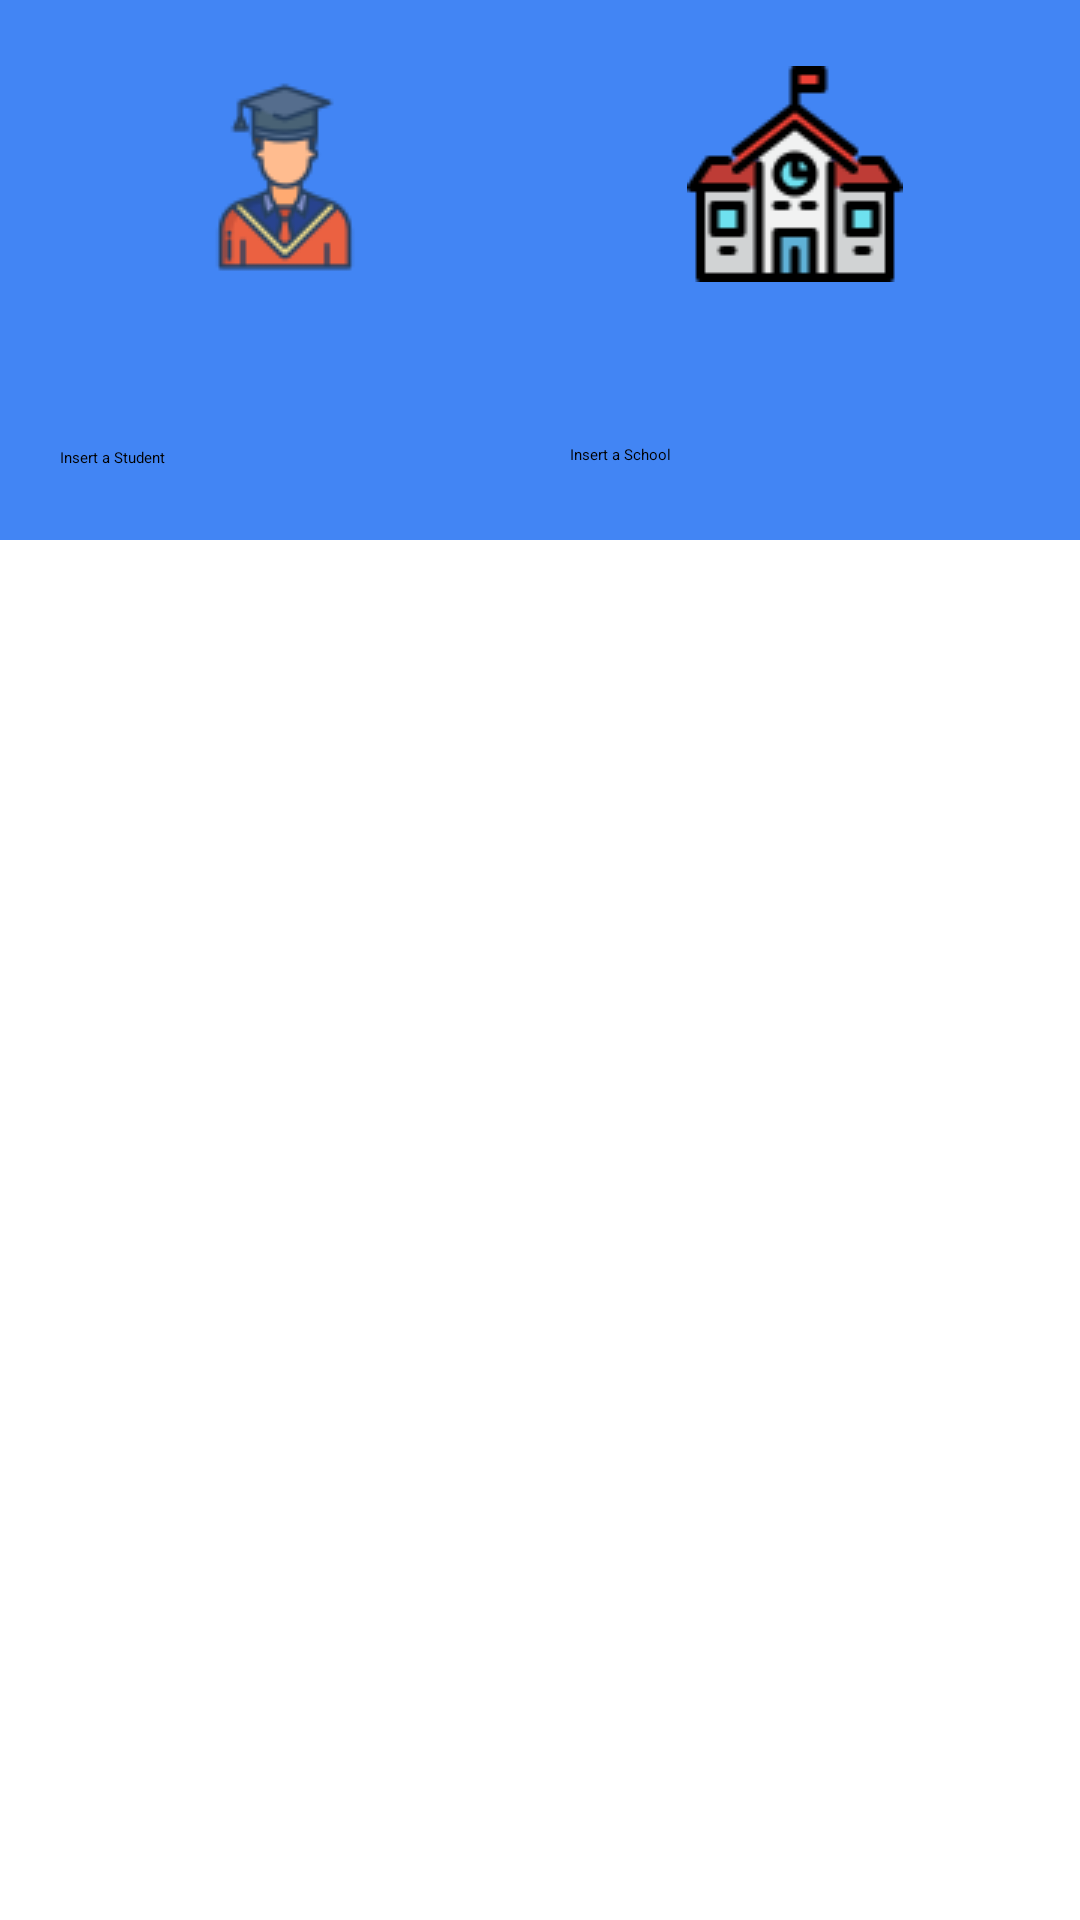

Produce the Android XML layout that renders to this screen, including the resource entries it uses.
<!-- AndroidManifest.xml: application theme Theme.Day9_SavingData_HaiNM18 -->
<!-- res/layout/fragment_school_list.xml -->
<?xml version="1.0" encoding="utf-8"?>
<layout>

    <data>

        <variable
            name="viewModel"
            type="gst.trainingcourse.day9_savingdata_hainm18.ui.viewmodels.SchoolListViewModel" />
    </data>

    <androidx.constraintlayout.widget.ConstraintLayout xmlns:android="http://schemas.android.com/apk/res/android"
        xmlns:app="http://schemas.android.com/apk/res-auto"
        android:layout_width="match_parent"
        android:layout_height="match_parent">

        <androidx.constraintlayout.widget.ConstraintLayout
            android:id="@+id/topPanel"
            android:layout_width="match_parent"
            android:layout_height="180dp"
            android:background="@color/google_blue"
            app:layout_constraintBottom_toTopOf="@+id/rcvSchool"
            app:layout_constraintEnd_toEndOf="parent"
            app:layout_constraintStart_toStartOf="parent"
            app:layout_constraintTop_toTopOf="parent">

            <ImageView
                android:id="@+id/imageView1"
                android:layout_width="wrap_content"
                android:layout_height="wrap_content"
                android:src="@drawable/ic_baseline_student_24"
                app:layout_constraintBottom_toTopOf="@id/txtStudentNumber"
                app:layout_constraintEnd_toEndOf="@id/btnInsertStudent"
                app:layout_constraintStart_toStartOf="@id/btnInsertStudent"
                app:layout_constraintTop_toTopOf="parent" />

            <ImageView
                android:id="@+id/imageView2"
                android:layout_width="wrap_content"
                android:layout_height="wrap_content"
                android:src="@drawable/ic_baseline_school_24"
                app:layout_constraintBottom_toTopOf="@id/txtSchoolNumber"
                app:layout_constraintEnd_toEndOf="@id/btnInsertSchool"
                app:layout_constraintStart_toStartOf="@id/btnInsertSchool"
                app:layout_constraintTop_toTopOf="parent" />

            <TextView
                android:id="@+id/txtStudentNumber"
                android:layout_width="wrap_content"
                android:layout_height="wrap_content"
                android:text="@{viewModel.schoolsState.second.toString()}"
                android:textStyle="bold"
                app:layout_constraintBottom_toTopOf="@id/btnInsertStudent"
                app:layout_constraintEnd_toEndOf="@id/btnInsertStudent"
                app:layout_constraintStart_toStartOf="@id/btnInsertStudent"
                app:layout_constraintTop_toBottomOf="@id/imageView2" />

            <TextView
                android:id="@+id/txtSchoolNumber"
                android:layout_width="wrap_content"
                android:layout_height="wrap_content"
                android:text="@{viewModel.schoolsState.first.toString()}"
                android:textStyle="bold"
                app:layout_constraintBottom_toTopOf="@id/btnInsertSchool"
                app:layout_constraintEnd_toEndOf="@id/btnInsertSchool"
                app:layout_constraintStart_toStartOf="@id/btnInsertSchool"
                app:layout_constraintTop_toBottomOf="@id/imageView1" />

            <Button
                android:id="@+id/btnInsertStudent"
                android:layout_width="150dp"
                android:layout_height="wrap_content"
                android:text="@string/button_insert_student"
                app:layout_constraintBottom_toBottomOf="parent"
                app:layout_constraintEnd_toStartOf="@id/btnInsertSchool"
                app:layout_constraintStart_toStartOf="parent"
                app:layout_constraintTop_toBottomOf="@id/txtStudentNumber" />

            <Button
                android:id="@+id/btnInsertSchool"
                android:layout_width="150dp"
                android:layout_height="wrap_content"
                android:text="@string/button_insert_school"
                app:layout_constraintBottom_toBottomOf="parent"
                app:layout_constraintEnd_toEndOf="parent"
                app:layout_constraintStart_toEndOf="@id/btnInsertStudent"
                app:layout_constraintTop_toBottomOf="@id/txtSchoolNumber" />
        </androidx.constraintlayout.widget.ConstraintLayout>

        <androidx.recyclerview.widget.RecyclerView
            android:id="@+id/rcvSchool"
            android:layout_width="match_parent"
            android:layout_height="0dp"
            android:paddingTop="10dp"
            app:layout_constraintBottom_toBottomOf="parent"
            app:layout_constraintEnd_toEndOf="parent"
            app:layout_constraintStart_toStartOf="parent"
            app:layout_constraintTop_toBottomOf="@+id/topPanel" />
    </androidx.constraintlayout.widget.ConstraintLayout>
</layout>
<!-- resources referenced by this layout -->
<resources>
  <color name="google_blue">#4285F4</color>
  <!-- drawable ic_baseline_school_24: png bitmap (drawable-v24, 2749 bytes) -->
  <!-- drawable ic_baseline_student_24: png bitmap (drawable-v24, 3785 bytes) -->
  <string name="button_insert_school">Insert a School</string>
  <string name="button_insert_student">Insert a Student</string>
  <style name="Theme.Day9_SavingData_HaiNM18" parent="Theme.MaterialComponents.DayNight.DarkActionBar">
          
          <item name="colorPrimary">@color/purple_200</item>
          <item name="colorPrimaryVariant">@color/purple_700</item>
          <item name="colorOnPrimary">@color/black</item>
          
          <item name="colorSecondary">@color/teal_200</item>
          <item name="colorSecondaryVariant">@color/teal_200</item>
          <item name="colorOnSecondary">@color/black</item>
          
          <item name="android:statusBarColor" tools:targetApi="l">?attr/colorPrimaryVariant</item>
          
      </style>
  <color name="purple_200">#FFBB86FC</color>
  <color name="purple_700">#FF3700B3</color>
  <color name="black">#FF000000</color>
  <color name="teal_200">#FF03DAC5</color>
</resources>
